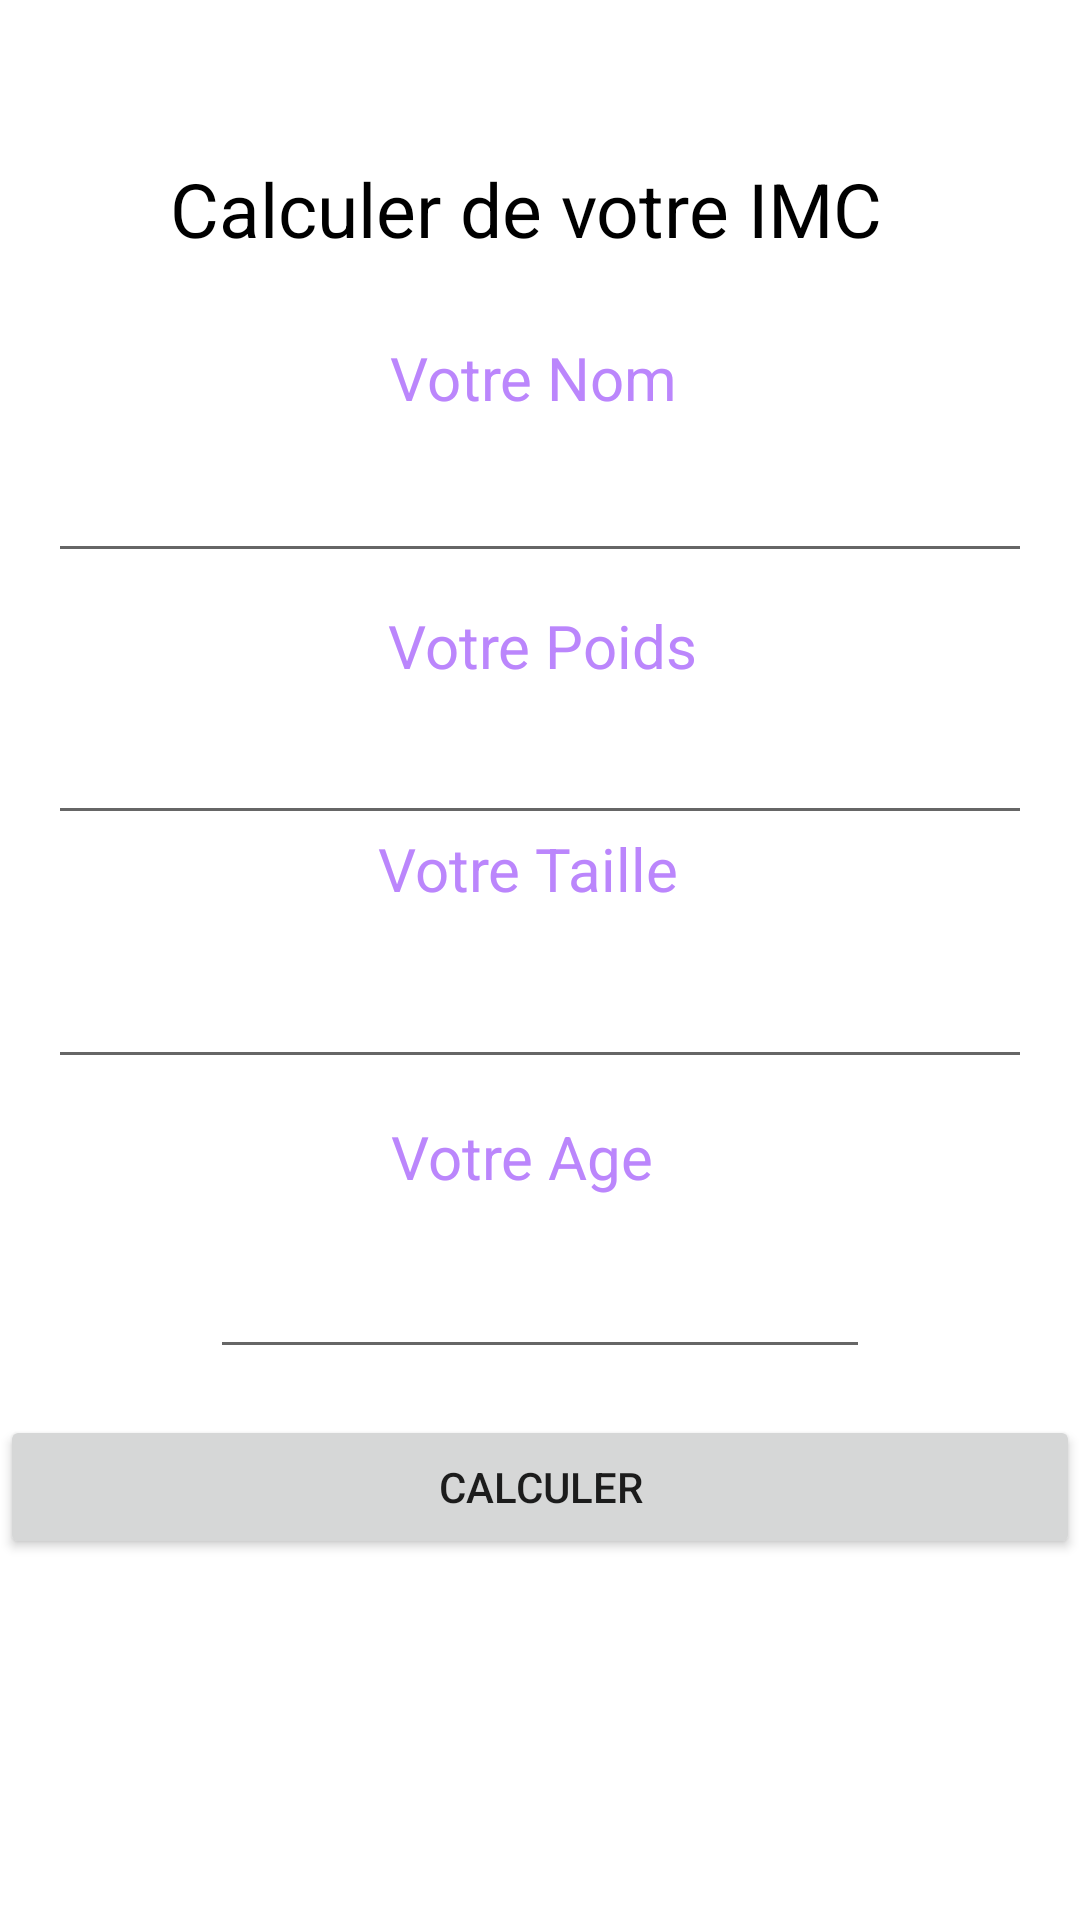

Reconstruct the res/layout file that produces this screen, plus the resources it refers to.
<!-- AndroidManifest.xml: application theme Theme.Essai_application -->
<!-- res/layout/activity_main.xml -->
<?xml version="1.0" encoding="utf-8"?>
<androidx.constraintlayout.widget.ConstraintLayout xmlns:android="http://schemas.android.com/apk/res/android"
    xmlns:app="http://schemas.android.com/apk/res-auto"
    xmlns:tools="http://schemas.android.com/tools"
    android:layout_width="match_parent"
    android:layout_height="match_parent"
    tools:context=".MainActivity">

    <TextView
        android:id="@+id/textView3"
        android:layout_width="wrap_content"
        android:layout_height="wrap_content"
        android:text="Calculer de votre IMC"
        android:textColor="@color/black"
        android:textSize="25dp"
        app:layout_constraintBottom_toBottomOf="parent"
        app:layout_constraintEnd_toEndOf="parent"
        app:layout_constraintHorizontal_bias="0.462"
        app:layout_constraintLeft_toLeftOf="parent"
        app:layout_constraintRight_toRightOf="parent"
        app:layout_constraintStart_toStartOf="parent"
        app:layout_constraintTop_toTopOf="parent"
        app:layout_constraintVertical_bias="0.087" />

    <TextView
        android:id="@+id/textView"
        android:layout_width="wrap_content"
        android:layout_height="wrap_content"
        android:text="Votre Nom"
        android:textColor="@color/purple_200"
        android:textSize="20dp"
        app:layout_constraintBottom_toBottomOf="parent"
        app:layout_constraintEnd_toEndOf="parent"
        app:layout_constraintHorizontal_bias="0.492"
        app:layout_constraintStart_toStartOf="parent"
        app:layout_constraintTop_toTopOf="parent"
        app:layout_constraintVertical_bias="0.183" />

    <EditText
        android:id="@+id/nom"
        android:layout_width="0dp"
        android:layout_height="wrap_content"
        android:layout_marginStart="16dp"
        android:layout_marginEnd="16dp"
        android:hint=""
        app:layout_constraintBottom_toBottomOf="parent"
        app:layout_constraintEnd_toEndOf="parent"
        app:layout_constraintHorizontal_bias="0.0"
        app:layout_constraintStart_toStartOf="parent"
        app:layout_constraintTop_toTopOf="parent"
        app:layout_constraintVertical_bias="0.25" />

    <TextView
        android:id="@+id/textView4"
        android:layout_width="wrap_content"
        android:layout_height="wrap_content"
        android:text="Votre Poids"
        android:textColor="@color/purple_200"
        android:textSize="20dp"
        app:layout_constraintBottom_toBottomOf="parent"
        app:layout_constraintEnd_toEndOf="parent"
        app:layout_constraintHorizontal_bias="0.503"
        app:layout_constraintStart_toStartOf="parent"
        app:layout_constraintTop_toTopOf="parent"
        app:layout_constraintVertical_bias="0.329" />

    <EditText
        android:id="@+id/poids"
        android:layout_width="0dp"
        android:layout_height="wrap_content"
        android:layout_marginStart="16dp"
        android:layout_marginEnd="16dp"
        android:hint=""
        app:layout_constraintBottom_toBottomOf="parent"
        app:layout_constraintEnd_toEndOf="parent"
        app:layout_constraintHorizontal_bias="1.0"
        app:layout_constraintStart_toStartOf="parent"
        app:layout_constraintTop_toTopOf="parent"
        app:layout_constraintVertical_bias="0.396" />


    <TextView
        android:id="@+id/textView5"
        android:layout_width="wrap_content"
        android:layout_height="wrap_content"
        android:text="Votre Taille"
        android:textColor="@color/purple_200"
        android:textSize="20dp"
        app:layout_constraintBottom_toBottomOf="parent"
        app:layout_constraintEnd_toEndOf="parent"
        app:layout_constraintHorizontal_bias="0.484"
        app:layout_constraintStart_toStartOf="parent"
        app:layout_constraintTop_toTopOf="parent"
        app:layout_constraintVertical_bias="0.45" />


    <EditText
        android:id="@+id/taille"
        android:layout_width="0dp"
        android:layout_height="wrap_content"
        android:layout_marginStart="16dp"
        android:layout_marginLeft="16dp"
        android:layout_marginEnd="16dp"
        android:layout_marginRight="16dp"
        app:layout_constraintBottom_toBottomOf="parent"
        app:layout_constraintEnd_toEndOf="parent"
        app:layout_constraintHorizontal_bias="1.0"
        app:layout_constraintStart_toStartOf="parent"
        app:layout_constraintTop_toTopOf="parent"
        app:layout_constraintVertical_bias="0.532" />

    <TextView
        android:layout_width="wrap_content"
        android:layout_height="wrap_content"
        android:text="Votre Age"
        android:textColor="@color/purple_200"
        android:textSize="20dp"
        app:layout_constraintBottom_toBottomOf="parent"
        app:layout_constraintEnd_toEndOf="parent"
        app:layout_constraintHorizontal_bias="0.479"
        app:layout_constraintStart_toStartOf="parent"
        app:layout_constraintTop_toTopOf="parent"
        app:layout_constraintVertical_bias="0.607" />

    <EditText
        android:id="@+id/age"
        android:layout_width="0dp"
        android:layout_height="wrap_content"
        android:layout_marginStart="70dp"
        android:layout_marginLeft="70dp"
        android:layout_marginEnd="70dp"
        android:layout_marginRight="70dp"
        app:layout_constraintBottom_toBottomOf="parent"
        app:layout_constraintEnd_toEndOf="parent"
        app:layout_constraintHorizontal_bias="0.0"
        app:layout_constraintStart_toStartOf="parent"
        app:layout_constraintTop_toTopOf="parent"
        app:layout_constraintVertical_bias="0.693" />

    <Button
        android:id="@+id/calcul"
        android:layout_width="0dp"
        android:layout_height="wrap_content"
        android:text="CALCULER"
        app:layout_constraintBottom_toBottomOf="parent"
        app:layout_constraintEnd_toEndOf="parent"
        app:layout_constraintHorizontal_bias="1.0"
        app:layout_constraintStart_toStartOf="parent"
        app:layout_constraintTop_toTopOf="parent"
        app:layout_constraintVertical_bias="0.797" />

    <TextView
        android:id="@+id/textView9"
        android:layout_width="wrap_content"
        android:layout_height="wrap_content"
        android:text=""
        app:layout_constraintBottom_toBottomOf="parent"
        app:layout_constraintEnd_toEndOf="parent"
        app:layout_constraintHorizontal_bias="0.498"
        app:layout_constraintStart_toStartOf="parent"
        app:layout_constraintTop_toTopOf="parent"
        app:layout_constraintVertical_bias="0.9" />


</androidx.constraintlayout.widget.ConstraintLayout>
<!-- resources referenced by this layout -->
<resources>
  <style name="Theme.Essai_application" parent="Theme.MaterialComponents.DayNight.DarkActionBar">
          
          <item name="colorPrimary">@color/purple_500</item>
          <item name="colorPrimaryVariant">@color/purple_700</item>
          <item name="colorOnPrimary">@color/white</item>
          
          <item name="colorSecondary">@color/teal_200</item>
          <item name="colorSecondaryVariant">@color/teal_700</item>
          <item name="colorOnSecondary">@color/black</item>
          
          <item name="android:statusBarColor" tools:targetApi="l">?attr/colorPrimaryVariant</item>
          
      </style>
  <!-- not gathered from this repository: default colours our renderer supplied (Android Studio template values) -->
  <color name="purple_200">#FFBB86FC</color>
  <color name="purple_500">#FF6200EE</color>
  <color name="purple_700">#FF3700B3</color>
  <color name="teal_200">#FF03DAC5</color>
  <color name="teal_700">#FF018786</color>
  <color name="black">#FF000000</color>
  <color name="white">#FFFFFFFF</color>
</resources>
